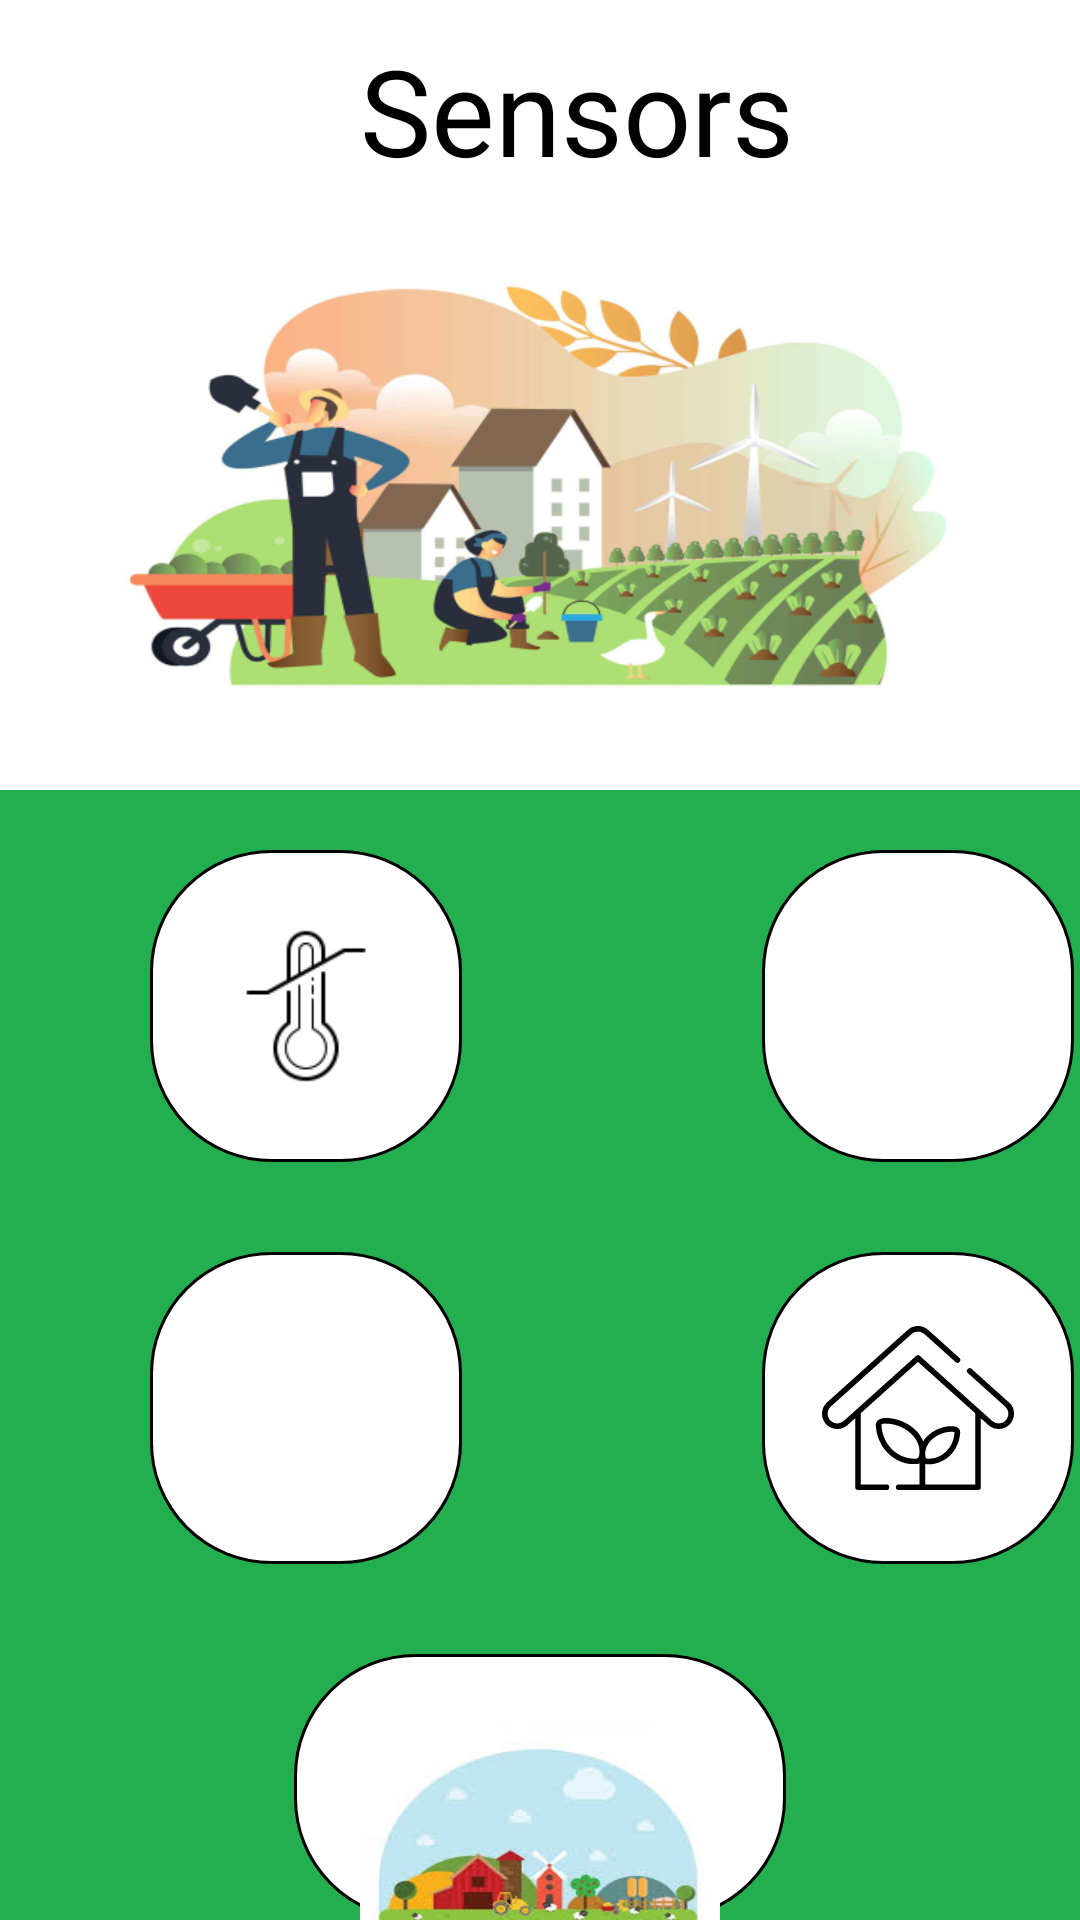

Here is an Android app screen rendered from its layout file. Give the layout XML and the strings, colors and styles it references.
<!-- AndroidManifest.xml: application theme Theme.Smartfarm -->
<!-- res/layout/activity_sensors_main.xml -->
<?xml version="1.0" encoding="utf-8"?>
<LinearLayout xmlns:android="http://schemas.android.com/apk/res/android"
    xmlns:app="http://schemas.android.com/apk/res-auto"
    xmlns:tools="http://schemas.android.com/tools"
    android:layout_width="match_parent"
    android:layout_height="match_parent"
    tools:context=".SensorsMainActivity"
    android:orientation="vertical"
    android:background="@color/PrimaryGreen">


    <LinearLayout
        android:layout_width="match_parent"
        android:layout_height="wrap_content"
        android:orientation="vertical"
        android:background="@color/white">
    <TextView
        android:layout_width="wrap_content"
        android:layout_height="wrap_content"
        android:layout_marginStart="120dp"
        android:layout_marginTop="10dp"
        android:text="Sensors"
        android:textSize="40dp"
        android:textColor="@color/black"/>

    <ImageView
        android:layout_width="300dp"
        android:layout_height="180dp"
        android:layout_gravity="center"
        android:layout_margin="10dp"
        android:background="@drawable/picture2_sensors_main"/>
    </LinearLayout>
    <LinearLayout
        android:layout_width="wrap_content"
        android:layout_height="wrap_content"
        android:orientation="horizontal"
        android:layout_marginTop="20dp">

    <LinearLayout
        android:id="@+id/layout_button_lucht_module_activity_sensor"
        android:layout_marginLeft="50dp"
        android:layout_marginRight="100dp"
        android:layout_width="wrap_content"
        android:layout_height="wrap_content"
        android:orientation="horizontal"
        android:background="@drawable/edit_text_border">

        <ImageView
            android:layout_width="64dp"
            android:layout_height="64dp"
            android:layout_margin="20dp"
            android:background="@drawable/temperature_sensitive" />
    </LinearLayout>

    <LinearLayout
        android:id="@+id/layout_button_wind_module_activity_sensor"
        android:layout_width="wrap_content"
        android:layout_height="wrap_content"
        android:orientation="horizontal"
        android:background="@drawable/edit_text_border">

        <ImageView
            android:layout_width="64dp"
            android:layout_height="64dp"
            android:layout_margin="20dp"
            android:background="@drawable/icons_wind" />
    </LinearLayout>

    </LinearLayout>


    <LinearLayout
        android:layout_width="wrap_content"
        android:layout_height="wrap_content"
        android:orientation="horizontal"
        android:layout_marginTop="30dp">
    <LinearLayout
        android:id="@+id/layout_button_bodem_module_activity_sensor"
        android:layout_width="wrap_content"
        android:layout_height="wrap_content"
        android:orientation="horizontal"
        android:layout_marginLeft="50dp"
        android:layout_marginRight="100dp"
        android:background="@drawable/edit_text_border">

        <ImageView
            android:layout_width="64dp"
            android:layout_height="64dp"
            android:layout_margin="20dp"
            android:background="@drawable/water_drop" />
    </LinearLayout>


    <LinearLayout
        android:id="@+id/layout_button_gas_module_activity_sensor"
        android:layout_width="wrap_content"
        android:layout_height="wrap_content"
        android:orientation="horizontal"
        android:background="@drawable/edit_text_border">

        <ImageView
            android:layout_width="64dp"
            android:layout_height="64dp"
            android:layout_margin="20dp"
            android:background="@drawable/_10_green_house" />
    </LinearLayout>

    </LinearLayout>

    <LinearLayout
        android:id="@+id/layout_main_activity"
        android:layout_marginTop="30dp"
        android:layout_width="wrap_content"
        android:layout_height="wrap_content"
        android:background="@drawable/edit_text_border"
        android:layout_gravity="center">

    <ImageView
        android:layout_width="120dp"
        android:layout_height="100dp"
        android:layout_margin="22dp"
        android:background="@drawable/picture3_sensors_main"/>

    </LinearLayout>

</LinearLayout>
<!-- resources referenced by this layout -->
<resources>
  <color name="PrimaryGreen">#23AF50</color>
  <color name="black">#FF000000</color>
  <color name="white">#FFFFFFFF</color>
  <!-- drawable _10_green_house (drawable) -->
  <vector xmlns:android="http://schemas.android.com/apk/res/android"
      android:width="28dp"
      android:height="28dp"
      android:viewportWidth="28"
      android:viewportHeight="28">
    <group>
      <clip-path
          android:pathData="M0,0h28v28H0z"/>
      <path
          android:pathData="M14.27,6.405a0.41,0.41 0,0 0,-0.548 0L3.167,15.891c-0.694,0.514 -1.358,0.478 -1.993,-0.107 -0.515,-0.694 -0.48,-1.358 0.107,-1.993L13.053,3.22a1.409,1.409 0,0 1,1.886 0l4.54,4.078a0.41,0.41 0,0 0,0.55 -0.61L15.486,2.61a2.228,2.228 0,0 0,-2.983 0L0.734,13.18a2.25,2.25 0,0 0,-0.17 3.152,2.253 2.253,0 0,0 3.151,0.17L4.831,15.5v10.052c0,0.227 0.183,0.41 0.41,0.41h4.157a0.41,0.41 0,1 0,0 -0.82L5.651,25.142L5.651,14.764l8.345,-7.493 8.344,7.493v10.378h-7.296v-2.98c1.367,0.271 2.885,-0.476 3.698,-1.308 0.819,-0.837 1.317,-1.976 1.404,-3.206 0.025,-0.343 -0.105,-0.558 -0.218,-0.679 -0.275,-0.294 -0.72,-0.325 -1.034,-0.324 -1.577,0 -3.295,0.852 -4.143,2.208 -0.843,-2.087 -3.264,-3.396 -5.443,-3.396 -0.686,-0.005 -1.526,0.257 -1.463,1.144 0.107,1.513 0.72,2.914 1.726,3.943 1.013,1.036 2.674,1.917 4.652,1.56v3.038h-3.037a0.41,0.41 0,0 0,0 0.82L22.75,25.962a0.41,0.41 0,0 0,0.41 -0.41L23.16,15.5l1.116,1.002c0.893,0.803 2.351,0.736 3.151,-0.17 0.882,-0.997 0.682,-2.532 -0.169,-3.152l-5.442,-4.886a0.41,0.41 0,0 0,-0.548 0.61l5.442,4.887c0.586,0.635 0.622,1.3 0.107,1.993a1.412,1.412 0,0 1,-1.993 0.107L14.27,6.405zM15.65,19c0.74,-0.932 2.014,-1.535 3.245,-1.535 0.091,0 0.442,0.002 0.433,0.125 -0.154,2.18 -1.746,3.78 -3.785,3.808 -0.36,0.005 -0.396,-0.072 -0.437,-0.247 -0.177,-0.76 0.062,-1.545 0.544,-2.151zM14.143,21.01c-0.068,0.292 -0.176,0.394 -0.647,0.388 -2.603,-0.035 -4.635,-2.077 -4.832,-4.855 -0.021,-0.294 0.463,-0.262 0.643,-0.266 1.569,0 3.193,0.768 4.137,1.957 0.622,0.783 0.927,1.794 0.7,2.776z"
          android:fillColor="#000"/>
    </group>
  </vector>
  <!-- drawable edit_text_border (drawable) -->
  <?xml version="1.0" encoding="utf-8"?>
  <selector xmlns:android="http://schemas.android.com/apk/res/android">
      <item>
          <shape android:shape="rectangle">
              <stroke android:color="@color/black" android:width="1dp"/>
              <corners android:radius="40dp"/>
              <solid android:color="@color/white" />
          </shape>
      </item>
  </selector>
  <!-- drawable picture2_sensors_main: png bitmap (drawable, 137131 bytes) -->
  <!-- drawable picture3_sensors_main: jpg bitmap (drawable, 7720 bytes) -->
  <!-- drawable temperature_sensitive: png bitmap (drawable, 1725 bytes) -->
  <style name="Theme.Smartfarm" parent="Theme.MaterialComponents.DayNight.NoActionBar">
          
          <item name="colorPrimary">@color/PrimaryGreen</item>
  
          <item name="colorOnPrimary">@color/white</item>
          
          <item name="colorOnSecondary">@color/black</item>
          
          <item name="android:statusBarColor" tools:targetApi="l">@color/PrimaryGreen</item>
          <item name="android:windowBackground">@color/PrimaryGreen</item>
          
      </style>
</resources>
